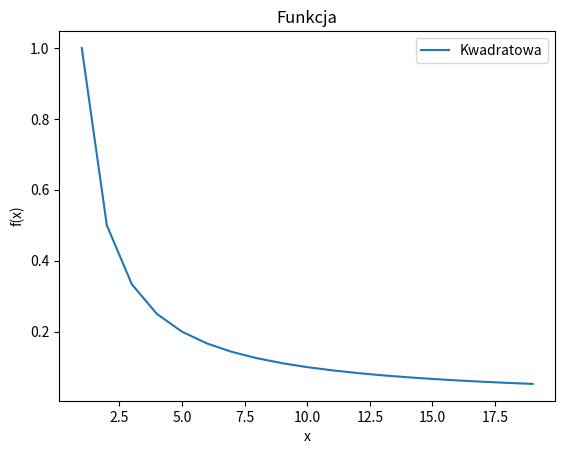

Reproduce this figure in Python.
import numpy as np 
import matplotlib.pyplot as plt

x= np.arange(1,20,1)

plt.plot(x, 1/x, label="Kwadratowa")
plt.title("Funkcja")
plt.xlabel('x')
plt.ylabel('f(x)')
plt.legend()
plt.show()